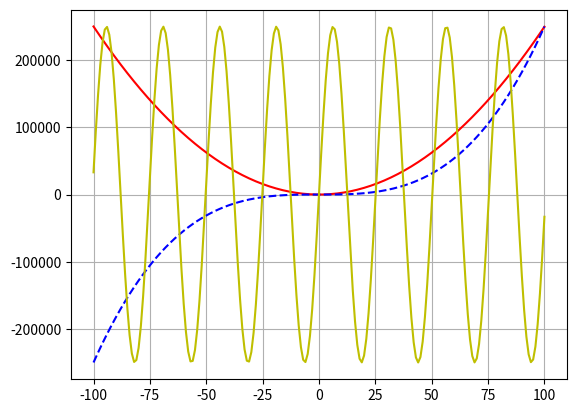

This figure's Python source:
import numpy as np
import matplotlib.pyplot as plt

x = np.arange(-100,101,1)       # Array x
y1 = 25 * x ** 2 - 2 * x        # y1 = 0.5x²+2x
y2 = ((0.5 * x ** 2) // 2 * x)  # y2 = ½x²/2x
y3 = np.sin(0.25 * x) * 250000  # y3= 250K sin(¼x)

#================================================
plt.plot(x,y1,'r')
plt.plot(x,y2,'b--')
plt.plot(x,y3,'y')
plt.grid(True)
plt.show()